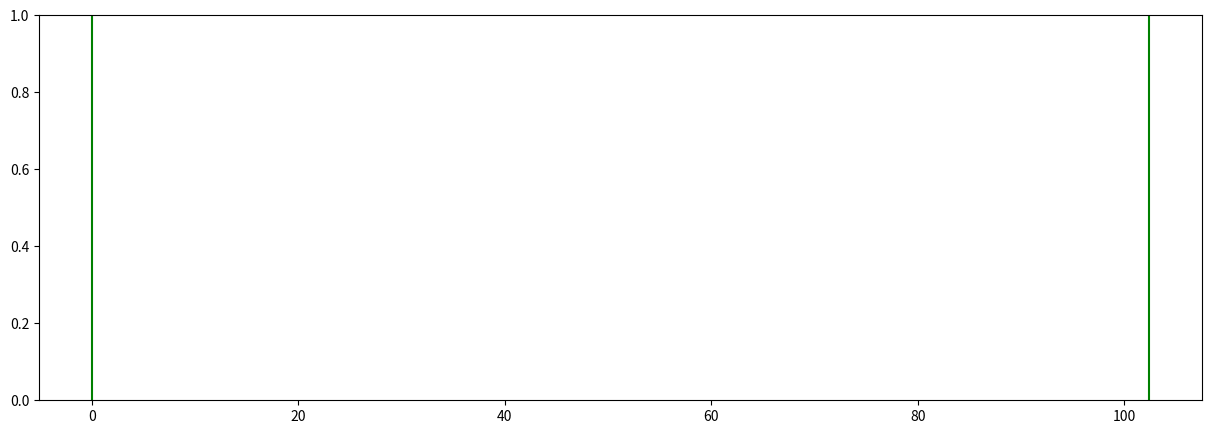

Reproduce this figure in Python.
import numpy as np
import matplotlib.pyplot as plt
import scipy.stats as st

# Incomplete code

def confInterval():
    x = np.random.normal(100)
    sample_mean = np.mean(x)
    sample_std = np.std(x)
    std_err = st.sem(x)
    Z_value = st.norm.ppf(1 - 0.05)

    lowerCi = sample_mean - (Z_value * std_err)
    upperCi = sample_mean + (Z_value * std_err)

    # plotting Ci
    plt.figure(figsize=(15,5))
    # sns.distplot(x)
    plt.axvline(x=lowerCi, color='red')
    plt.axvline(x=upperCi, color='red')
    plt.axvline(x=sample_mean, color='green')
    plt.axvline(x=sample_std, color='green')
    plt.show()



confInterval()